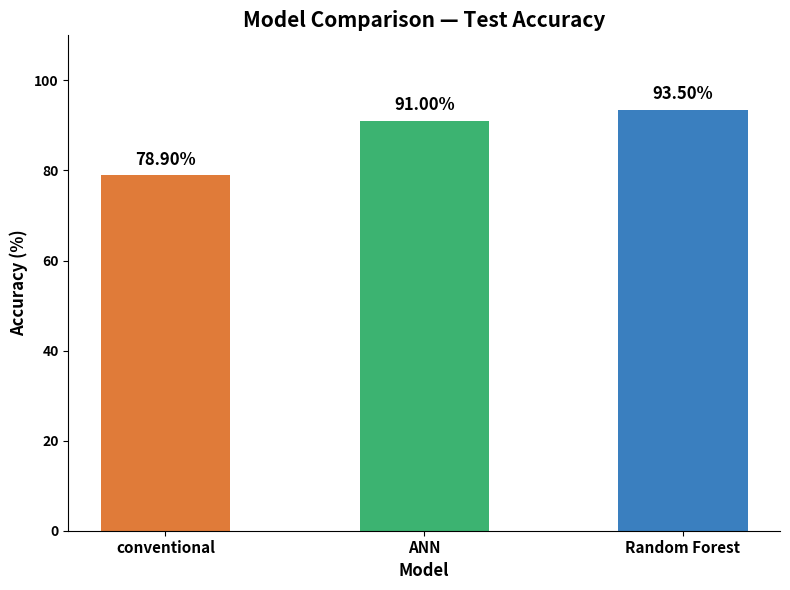

The matplotlib source for this figure:
"""
BLDC Fault Detection — Model Comparison Chart
==============================================
Compares final test accuracy across all trained models.
Edit MODEL_NAMES / MODEL_ACCURACIES below if your labels or numbers change.
"""

import matplotlib.pyplot as plt

plt.rcParams["font.weight"]      = "bold"
plt.rcParams["axes.labelweight"] = "bold"
plt.rcParams["axes.titleweight"] = "bold"

# ── EDIT HERE ────────────────────────────────────────────────────────────
MODEL_NAMES      = ["conventional", "ANN", "Random Forest"]
MODEL_ACCURACIES = [78.9, 91.0, 93.5]
MODEL_COLORS     = ["#E07B39", "mediumseagreen", "#3A7FBF"]
# ─────────────────────────────────────────────────────────────────────────

plt.figure(figsize=(8, 6))
bars = plt.bar(MODEL_NAMES, MODEL_ACCURACIES, color=MODEL_COLORS, width=0.5)

plt.title("Model Comparison — Test Accuracy", fontsize=15)
plt.xlabel("Model", fontsize=12)
plt.ylabel("Accuracy (%)", fontsize=12)
plt.ylim(0, 110)

for bar, acc in zip(bars, MODEL_ACCURACIES):
    h = bar.get_height()
    plt.text(
        bar.get_x() + bar.get_width() / 2,
        h + 1.5,
        f"{acc:.2f}%",
        ha="center", va="bottom",
        fontsize=12, fontweight="bold"
    )

ax = plt.gca()
ax.spines["top"].set_visible(False)
ax.spines["right"].set_visible(False)

plt.xticks(fontsize=11, fontweight="bold")
plt.yticks(fontsize=10, fontweight="bold")
plt.tight_layout()

plt.savefig("Model_Comparison_Accuracy.png", dpi=300, bbox_inches="tight")
plt.show()

print("Saved: Model_Comparison_Accuracy.png")
